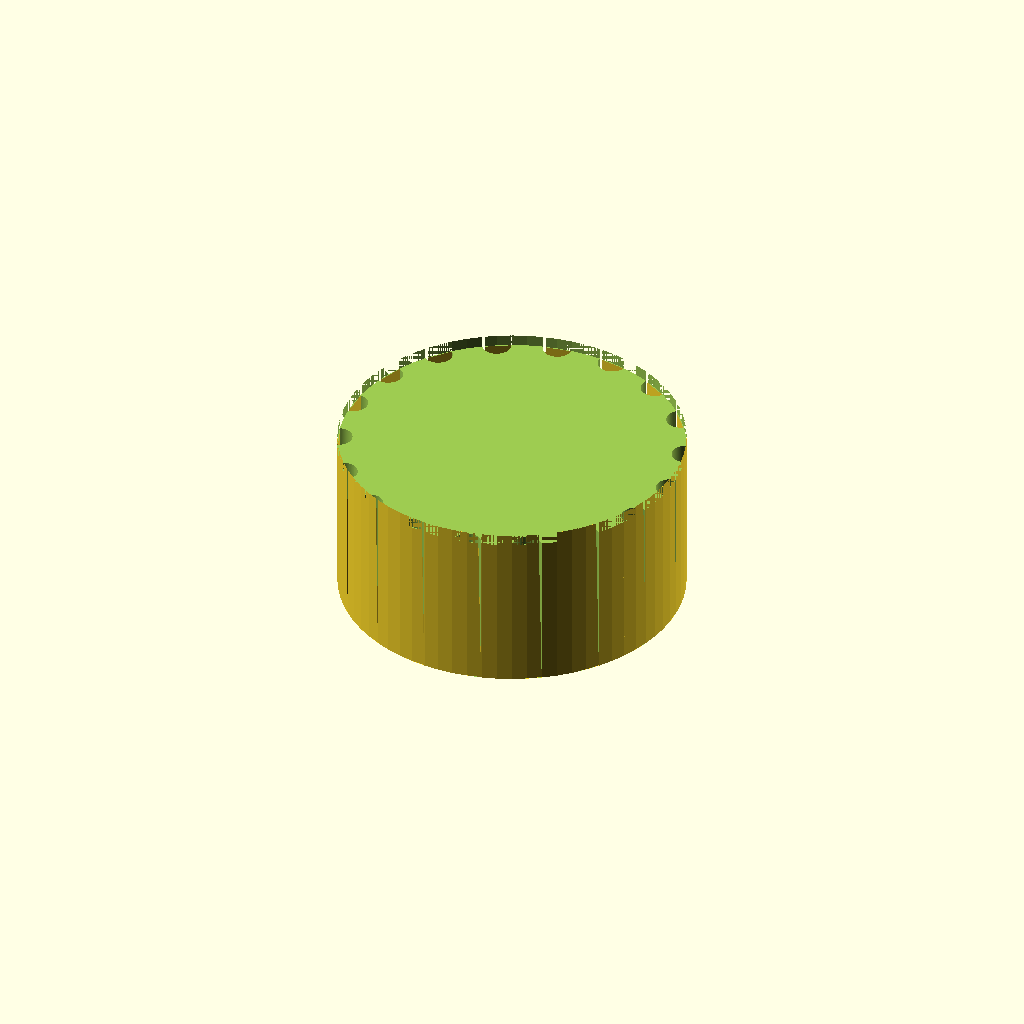
Cell 1: the model at its default parameters.
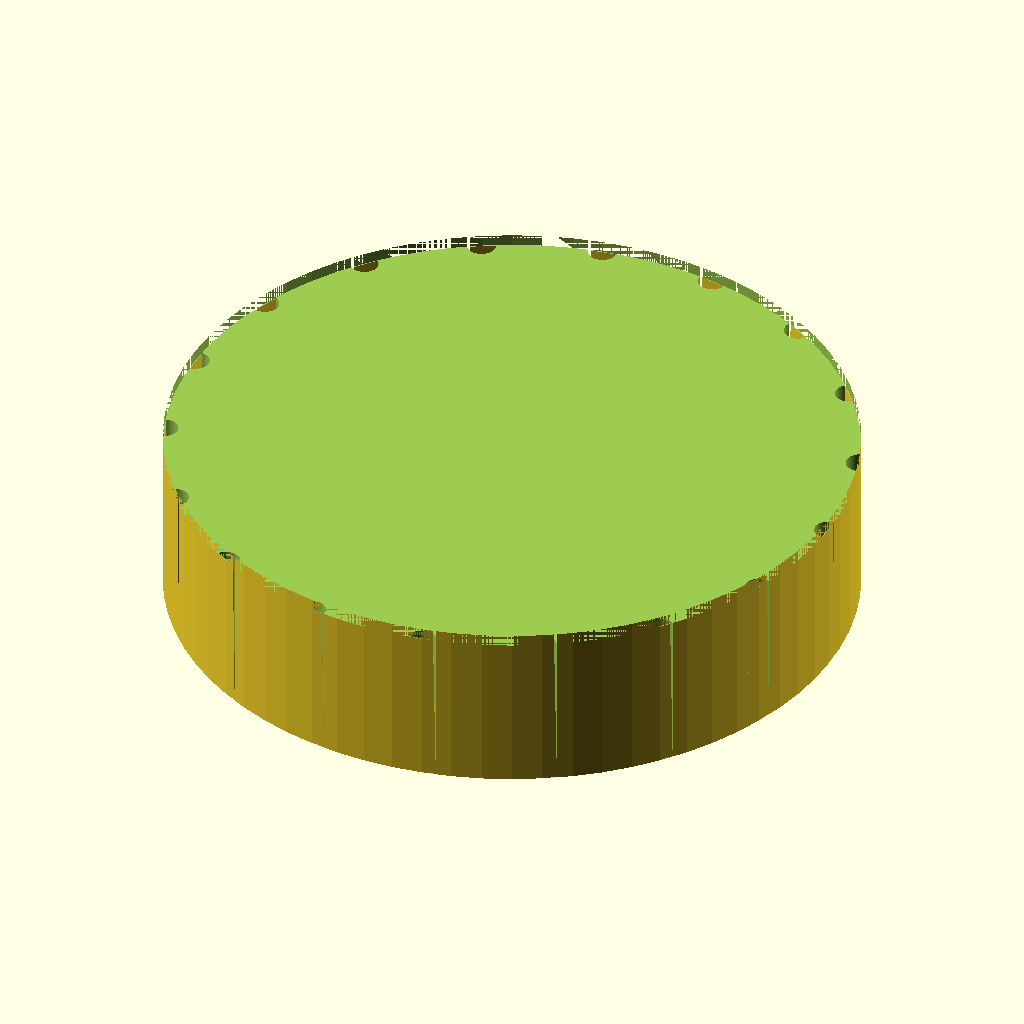
Cell 2: knob_d = 60 (everything else at default).
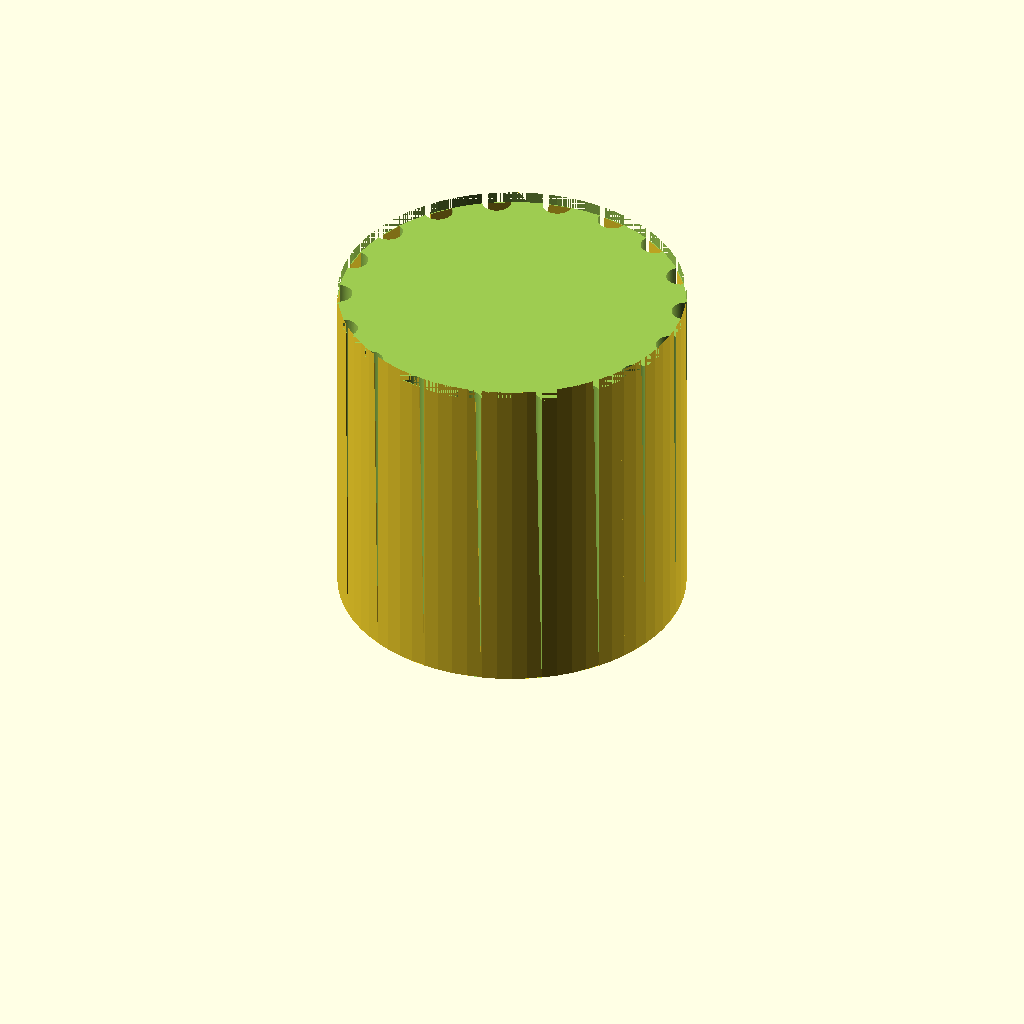
Cell 3: the same model with knob_h = 30.
One fixed orthographic camera (rotation 55°, 0°, 25°; colour scheme Cornfield) for every cell.
OpenSCAD source file bench/results/gpu-v1-g4/code/scadcoder-v1/dshaft_knob_6mm_s1_a2.scad:
// Replacement knob for a hotplate stirrer - a cylinder with a D-shaped blind bore for a
// D-shaft and an outer grip grooved around the circumference. NOVEL general part.
//

shaft_d   = 6;
knob_d    = 30;
knob_h    = 15;
bore_depth = 12;
grooves   = 18;

$fn = 72;

outer = knob_d;
flat  = shaft_d * 1.06;                 // keep the D-bore slightly clearance-less for the shaft
r     = min(knob_d / 2, (shaft_d + 4) / 2);    // radius so the flat stays within the cylinder

difference() {
    cylinder(h = knob_h, d = outer);
    translate([0, 0, -1]) rotate([-90, 0, 0])
        difference() {
            circle(d = 2 * r);
            translate([-flat / 2, 0, 0]) square([flat, 2 * r]);       // D-bore: circle with one side flat
        }
    for (i = [0 : grooves - 1])
        rotate([0, 0, i * 360 / grooves])
            translate([knob_d / 2, 0, 0])
                difference() {
                    cylinder(h = knob_h + 2, d = 2.5);                 // groove axis
                    translate([-.1, -1.25, 0]) rotate([1, 0, 0]) cube([2.5, 2.5, knob_h + 2]);  // remove +y half -> groove on +x side
                }
    translate([0, 0, knob_h - 1]) cylinder(h = 2, d = knob_d);       // cap the top face
    translate([0, 0, knob_h - 0.5]) cylinder(h = 0.5, d = knob_d * 0.3);   // pointer groove (axial channel)
}
Customizer parameters (derived from the source; name, type, default, range or options):
shaft_d: number, default 6
knob_d: number, default 30
knob_h: number, default 15
bore_depth: number, default 12
grooves: number, default 18
